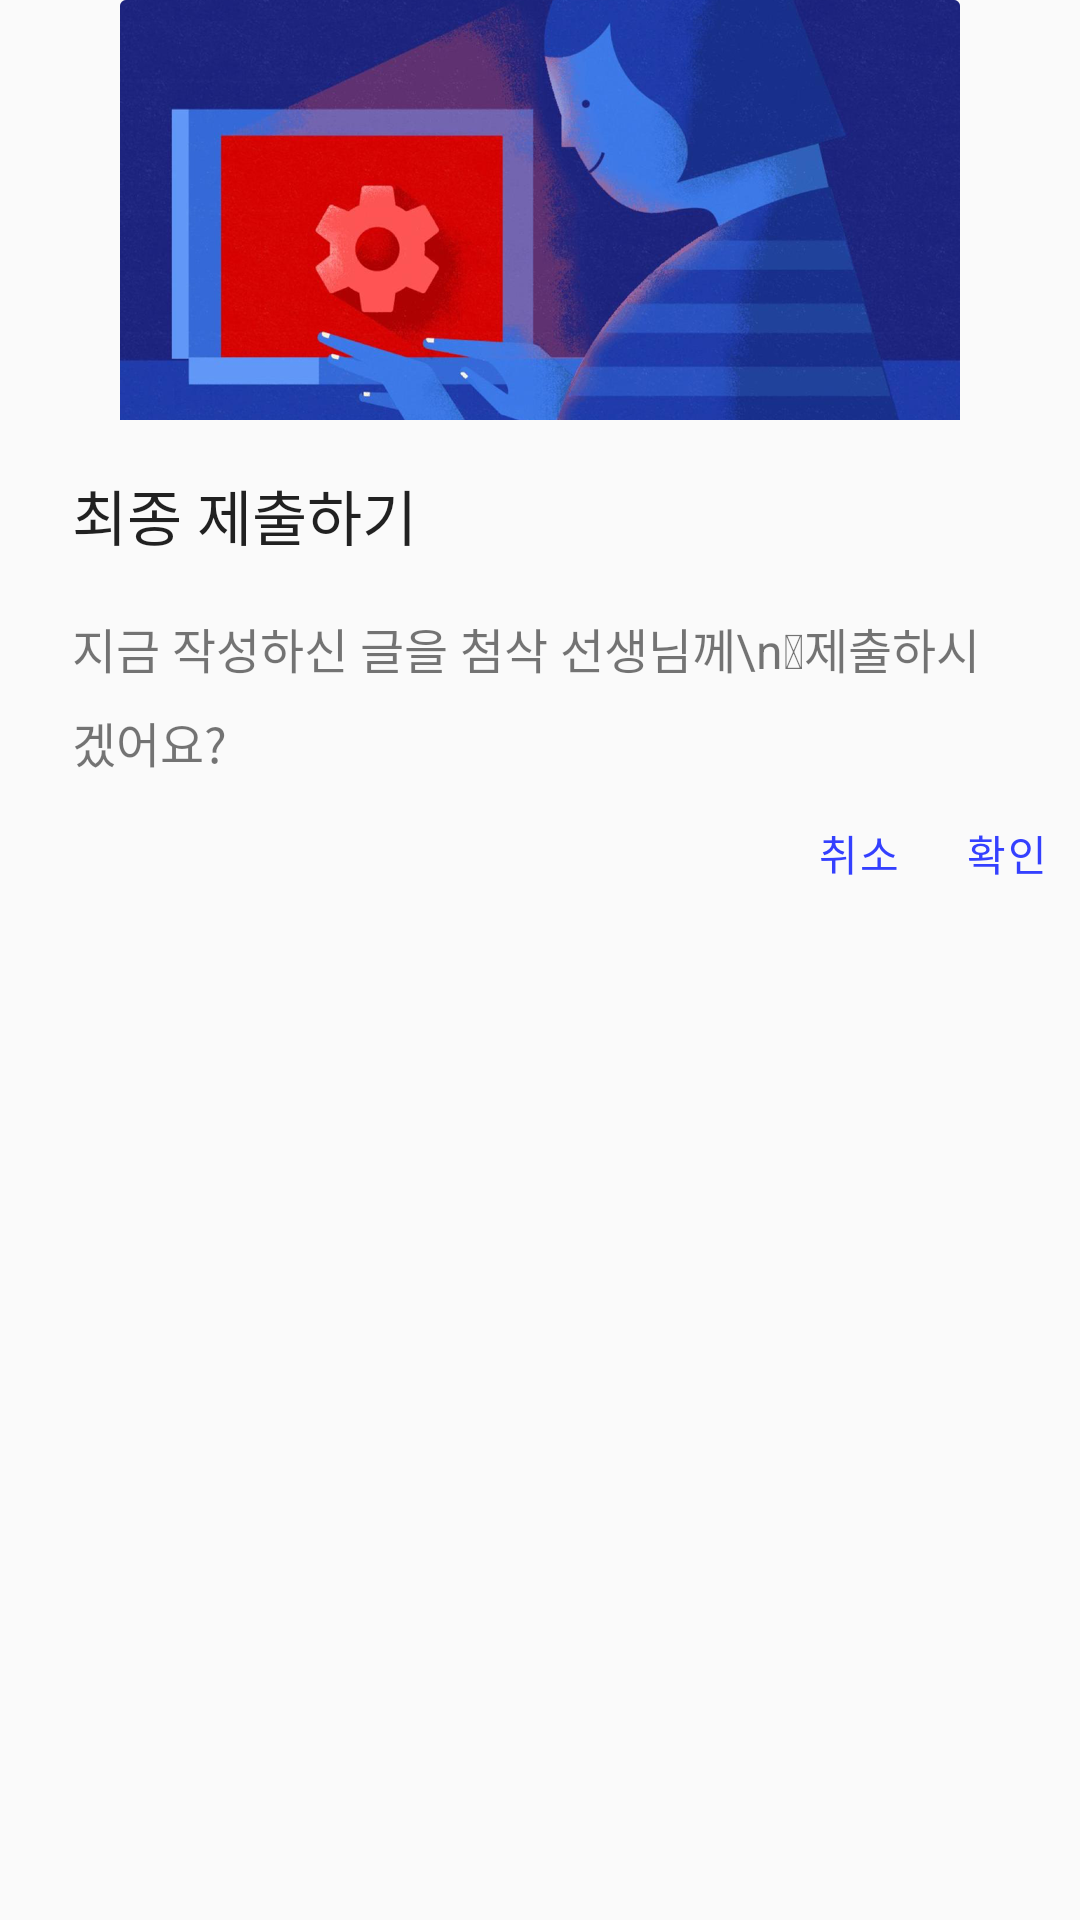

Produce the Android XML layout that renders to this screen, including the resource entries it uses.
<!-- AndroidManifest.xml: application theme AppTheme -->
<!-- res/layout/dialog_submit.xml -->
<?xml version="1.0" encoding="utf-8"?>
<LinearLayout xmlns:android="http://schemas.android.com/apk/res/android"
              android:orientation="vertical"
              android:layout_width="280dp"
              android:layout_gravity="center_horizontal"
              android:layout_height="match_parent">

    <ImageView
            android:layout_width="match_parent"
            android:layout_height="140dp"
            android:src="@drawable/submit_background"/>

    <LinearLayout
            android:layout_width="match_parent"
            android:layout_height="wrap_content"
            android:orientation="vertical"
            android:paddingStart="24dp"
            android:paddingEnd="24dp"
            android:paddingTop="17dp">

        <TextView
                android:layout_width="wrap_content"
                android:layout_height="wrap_content"
                android:textSize="20sp"
                android:textColor="#de000000"
                android:lineSpacingExtra="8sp"
                android:layout_marginBottom="18dp"
                android:text="최종 제출하기"/>
        <TextView
                android:layout_width="wrap_content"
                android:layout_height="wrap_content"
                android:textSize="16sp"
                android:textColor="#8a000000"
                android:lineSpacingExtra="8sp"
                android:text="지금 작성하신 글을 첨삭 선생님께\n 제출하시겠어요?"/>
    </LinearLayout>

    <LinearLayout
            android:layout_width="wrap_content"
            android:layout_height="wrap_content"
            android:layout_gravity="end">
        <TextView
                android:id="@+id/tv_cancel"
                android:layout_width="wrap_content"
                android:layout_height="wrap_content"
                android:paddingTop="20dp"
                android:paddingBottom="20dp"
                android:paddingStart="11dp"
                android:paddingEnd="11dp"
                android:textColor="#3440ff"
                android:letterSpacing="0.04"
                android:lineSpacingExtra="0sp"
                android:padding="15dp"
                android:gravity="center_horizontal"
                android:text="취소"/>

        <TextView
                android:id="@+id/tv_ok"
                android:layout_width="wrap_content"
                android:layout_height="wrap_content"
                android:paddingTop="20dp"
                android:paddingBottom="20dp"
                android:paddingStart="11dp"
                android:paddingEnd="11dp"
                android:textColor="#3440ff"
                android:letterSpacing="0.04"
                android:lineSpacingExtra="0sp"
                android:padding="15dp"
                android:gravity="center_horizontal"
                android:text="확인"/>
    </LinearLayout>
</LinearLayout>
<!-- resources referenced by this layout -->
<resources>
  <!-- drawable submit_background: png bitmap (drawable-hdpi, 131345 bytes) -->
  <style name="AppTheme" parent="Theme.AppCompat.Light.NoActionBar">
          
          <item name="colorPrimary">@color/colorPrimary</item>
          <item name="colorPrimaryDark">@color/colorPrimaryDark</item>
          <item name="colorAccent">@color/colorAccent</item>
      </style>
  <color name="colorPrimary">#4954ff</color>
  <color name="colorPrimaryDark">#00574B</color>
  <color name="colorAccent">#3440ff</color>
</resources>
